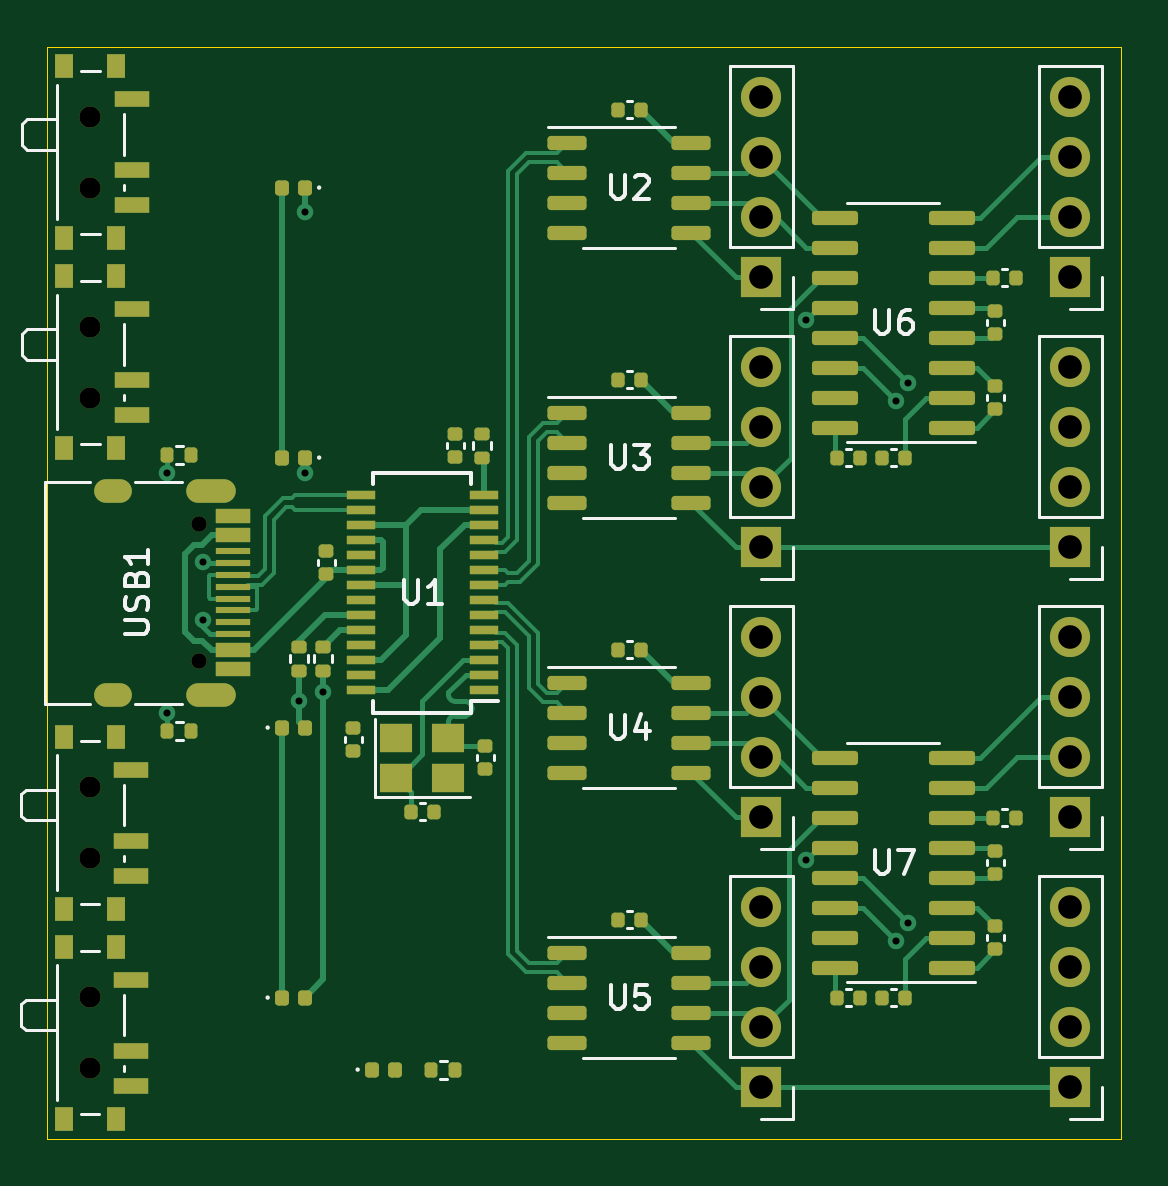
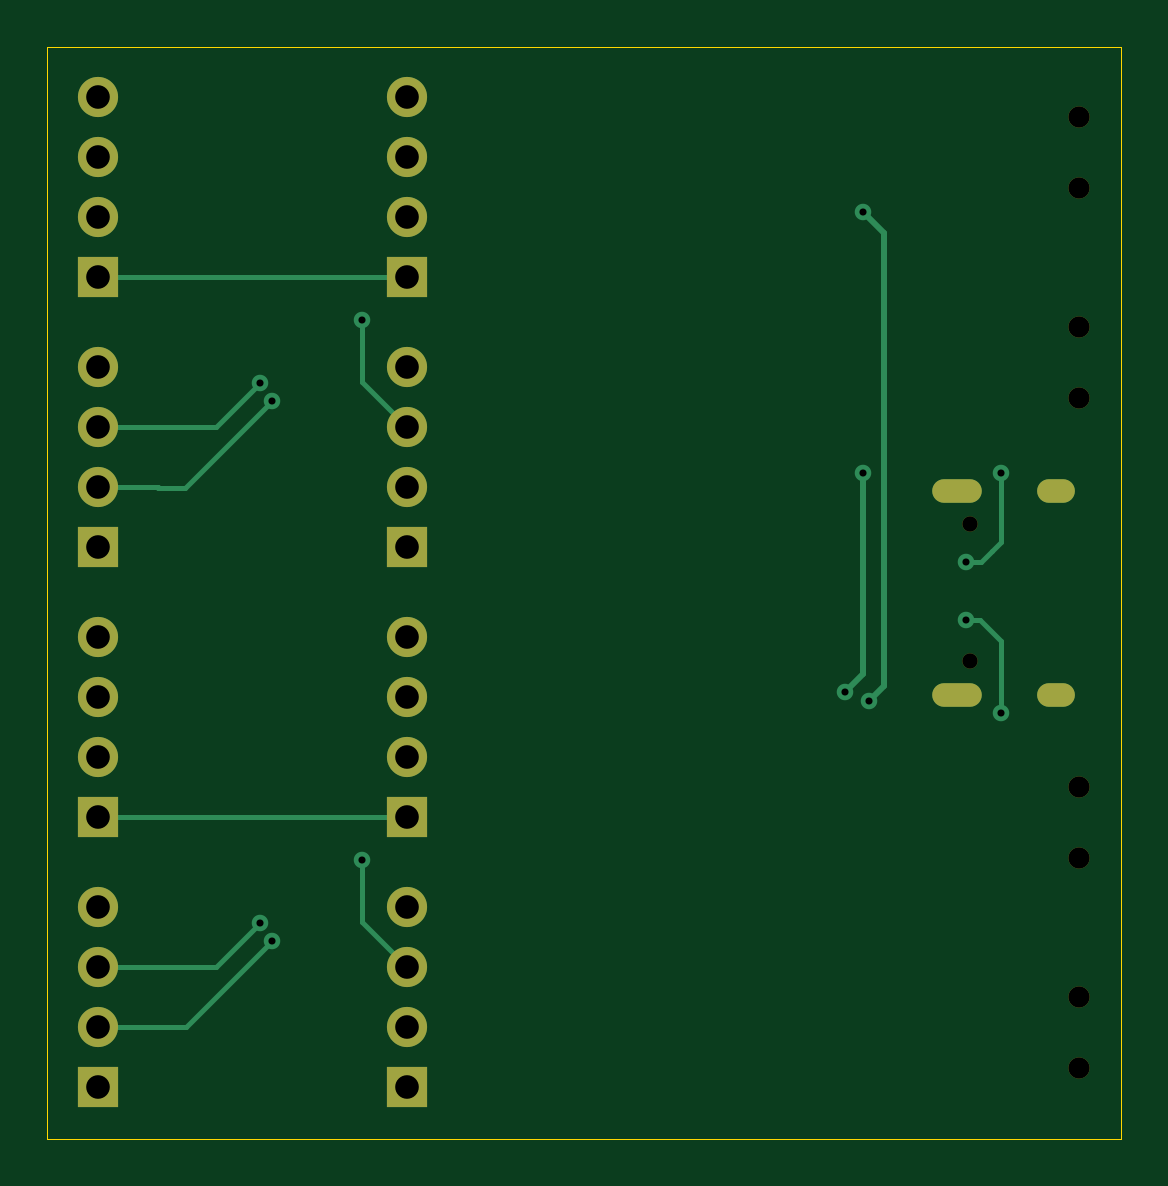
Circuit board: 11 layer files. Board 45.5 x 46.2 mm.
- bottom_copper: lots-of-serial-CuBottom.gbr (5146 bytes)
- top_copper: lots-of-serial-CuTop.gbr (32326 bytes)
- outline: lots-of-serial-EdgeCuts.gbr (609 bytes)
- bottom_mask: lots-of-serial-MaskBottom.gbr (2069 bytes)
- top_mask: lots-of-serial-MaskTop.gbr (9566 bytes)
- drill: lots-of-serial-NPTH.drl (556 bytes)
- drill: lots-of-serial-PTH.drl (1287 bytes)
- paste: lots-of-serial-PasteBottom.gbr (457 bytes)
- paste: lots-of-serial-PasteTop.gbr (8030 bytes)
- bottom_silk: lots-of-serial-SilkBottom.gbr (2072 bytes)
- top_silk: lots-of-serial-SilkTop.gbr (28025 bytes)

=== bottom_copper: lots-of-serial-CuBottom.gbr ===
%TF.GenerationSoftware,KiCad,Pcbnew,7.0.1*%
%TF.CreationDate,2023-04-24T21:53:49-04:00*%
%TF.ProjectId,lots-of-serial,6c6f7473-2d6f-4662-9d73-657269616c2e,rev?*%
%TF.SameCoordinates,Original*%
%TF.FileFunction,Copper,L2,Bot*%
%TF.FilePolarity,Positive*%
%FSLAX46Y46*%
G04 Gerber Fmt 4.6, Leading zero omitted, Abs format (unit mm)*
G04 Created by KiCad (PCBNEW 7.0.1) date 2023-04-24 21:53:49*
%MOMM*%
%LPD*%
G01*
G04 APERTURE LIST*
%TA.AperFunction,ComponentPad*%
%ADD10R,1.700000X1.700000*%
%TD*%
%TA.AperFunction,ComponentPad*%
%ADD11O,1.700000X1.700000*%
%TD*%
%TA.AperFunction,ComponentPad*%
%ADD12O,2.100000X1.000000*%
%TD*%
%TA.AperFunction,ComponentPad*%
%ADD13O,1.600000X1.000000*%
%TD*%
%TA.AperFunction,ViaPad*%
%ADD14C,0.700000*%
%TD*%
%TA.AperFunction,Conductor*%
%ADD15C,0.250000*%
%TD*%
%TA.AperFunction,Conductor*%
%ADD16C,0.200000*%
%TD*%
G04 APERTURE END LIST*
D10*
%TO.P,J5,1,Pin_1*%
%TO.N,Vo1*%
X105537000Y-60315000D03*
D11*
%TO.P,J5,2,Pin_2*%
%TO.N,232_TX1*%
X105537000Y-57775000D03*
%TO.P,J5,3,Pin_3*%
%TO.N,232_RX1*%
X105537000Y-55235000D03*
%TO.P,J5,4,Pin_4*%
%TO.N,GND*%
X105537000Y-52695000D03*
%TD*%
D10*
%TO.P,J8,1,Pin_1*%
%TO.N,Vo4*%
X105537000Y-94605000D03*
D11*
%TO.P,J8,2,Pin_2*%
%TO.N,232_TX4*%
X105537000Y-92065000D03*
%TO.P,J8,3,Pin_3*%
%TO.N,232_RX4*%
X105537000Y-89525000D03*
%TO.P,J8,4,Pin_4*%
%TO.N,GND*%
X105537000Y-86985000D03*
%TD*%
D10*
%TO.P,J7,1,Pin_1*%
%TO.N,Vo3*%
X105537000Y-83175000D03*
D11*
%TO.P,J7,2,Pin_2*%
%TO.N,232_TX3*%
X105537000Y-80635000D03*
%TO.P,J7,3,Pin_3*%
%TO.N,232_RX3*%
X105537000Y-78095000D03*
%TO.P,J7,4,Pin_4*%
%TO.N,GND*%
X105537000Y-75555000D03*
%TD*%
D10*
%TO.P,J6,1,Pin_1*%
%TO.N,Vo2*%
X105537000Y-71745000D03*
D11*
%TO.P,J6,2,Pin_2*%
%TO.N,232_TX2*%
X105537000Y-69205000D03*
%TO.P,J6,3,Pin_3*%
%TO.N,232_RX2*%
X105537000Y-66665000D03*
%TO.P,J6,4,Pin_4*%
%TO.N,GND*%
X105537000Y-64125000D03*
%TD*%
D10*
%TO.P,J4,1,Pin_1*%
%TO.N,Vo1*%
X92456000Y-60315000D03*
D11*
%TO.P,J4,2,Pin_2*%
%TO.N,TX1*%
X92456000Y-57775000D03*
%TO.P,J4,3,Pin_3*%
%TO.N,RX1*%
X92456000Y-55235000D03*
%TO.P,J4,4,Pin_4*%
%TO.N,GND*%
X92456000Y-52695000D03*
%TD*%
D10*
%TO.P,J1,1,Pin_1*%
%TO.N,Vo4*%
X92456000Y-94605000D03*
D11*
%TO.P,J1,2,Pin_2*%
%TO.N,TX4*%
X92456000Y-92065000D03*
%TO.P,J1,3,Pin_3*%
%TO.N,RX4*%
X92456000Y-89525000D03*
%TO.P,J1,4,Pin_4*%
%TO.N,GND*%
X92456000Y-86985000D03*
%TD*%
D10*
%TO.P,J2,1,Pin_1*%
%TO.N,Vo3*%
X92456000Y-83175000D03*
D11*
%TO.P,J2,2,Pin_2*%
%TO.N,TX3*%
X92456000Y-80635000D03*
%TO.P,J2,3,Pin_3*%
%TO.N,RX3*%
X92456000Y-78095000D03*
%TO.P,J2,4,Pin_4*%
%TO.N,GND*%
X92456000Y-75555000D03*
%TD*%
D10*
%TO.P,J3,1,Pin_1*%
%TO.N,Vo2*%
X92456000Y-71745000D03*
D11*
%TO.P,J3,2,Pin_2*%
%TO.N,TX2*%
X92456000Y-69205000D03*
%TO.P,J3,3,Pin_3*%
%TO.N,RX2*%
X92456000Y-66665000D03*
%TO.P,J3,4,Pin_4*%
%TO.N,GND*%
X92456000Y-64125000D03*
%TD*%
D12*
%TO.P,USB1,S1,SHIELD*%
%TO.N,unconnected-(USB1-SHIELD-PadS1)*%
X69170000Y-69340000D03*
D13*
X64990000Y-69340000D03*
D12*
X69170000Y-77980000D03*
D13*
X64990000Y-77980000D03*
%TD*%
D14*
%TO.N,Net-(D1-K)*%
X73152000Y-57531000D03*
X72898000Y-78232000D03*
%TO.N,Net-(D3-K)*%
X73914000Y-77851000D03*
X73152000Y-68580000D03*
%TO.N,RX4*%
X94361000Y-84963000D03*
%TO.N,RX2*%
X94361000Y-62103000D03*
%TO.N,232_TX4*%
X98171000Y-88392000D03*
%TO.N,232_RX4*%
X98679000Y-87630000D03*
%TO.N,232_TX2*%
X98171000Y-65532000D03*
%TO.N,232_RX2*%
X98679000Y-64770000D03*
%TO.N,Net-(USB1-CC2)*%
X67310000Y-78740000D03*
X68810498Y-74803000D03*
%TO.N,Net-(USB1-CC1)*%
X67310000Y-68580000D03*
X68815224Y-72353334D03*
%TD*%
D15*
%TO.N,Net-(D1-K)*%
X72263000Y-58420000D02*
X73152000Y-57531000D01*
X72263000Y-74549000D02*
X72263000Y-58420000D01*
X72898000Y-78232000D02*
X72263000Y-77597000D01*
X72263000Y-77597000D02*
X72263000Y-74549000D01*
%TO.N,Net-(D3-K)*%
X73152000Y-77089000D02*
X73914000Y-77851000D01*
X73152000Y-68580000D02*
X73152000Y-77089000D01*
D16*
%TO.N,Vo3*%
X92456000Y-83175000D02*
X105537000Y-83175000D01*
%TO.N,Vo1*%
X92456000Y-60315000D02*
X105537000Y-60315000D01*
%TO.N,RX4*%
X92456000Y-89525000D02*
X94361000Y-87620000D01*
X94361000Y-87620000D02*
X94361000Y-84963000D01*
%TO.N,RX2*%
X94361000Y-64760000D02*
X92456000Y-66665000D01*
X94361000Y-62103000D02*
X94361000Y-64760000D01*
%TO.N,232_RX4*%
X98679000Y-87630000D02*
X100574000Y-89525000D01*
X100574000Y-89525000D02*
X105537000Y-89525000D01*
%TO.N,232_TX4*%
X98171000Y-88392000D02*
X101844000Y-92065000D01*
X101844000Y-92065000D02*
X105537000Y-92065000D01*
%TO.N,232_RX2*%
X105537000Y-66665000D02*
X100574000Y-66665000D01*
X100574000Y-66665000D02*
X98679000Y-64770000D01*
%TO.N,232_TX2*%
X98171000Y-65532000D02*
X101854000Y-69215000D01*
X101854000Y-69215000D02*
X102997000Y-69215000D01*
X102997000Y-69215000D02*
X103007000Y-69205000D01*
X103007000Y-69205000D02*
X105537000Y-69205000D01*
%TO.N,Net-(USB1-CC2)*%
X68810498Y-74803000D02*
X68199000Y-74803000D01*
X67310000Y-75692000D02*
X67310000Y-78740000D01*
X68199000Y-74803000D02*
X67310000Y-75692000D01*
%TO.N,Net-(USB1-CC1)*%
X68815224Y-72353334D02*
X68162334Y-72353334D01*
X68162334Y-72353334D02*
X67691000Y-71882000D01*
X67310000Y-71501000D02*
X67310000Y-68580000D01*
X67691000Y-71882000D02*
X67310000Y-71501000D01*
%TD*%
M02*

=== top_copper: lots-of-serial-CuTop.gbr (32326 bytes, source omitted) ===
=== outline: lots-of-serial-EdgeCuts.gbr ===
%TF.GenerationSoftware,KiCad,Pcbnew,7.0.1*%
%TF.CreationDate,2023-04-24T21:53:49-04:00*%
%TF.ProjectId,lots-of-serial,6c6f7473-2d6f-4662-9d73-657269616c2e,rev?*%
%TF.SameCoordinates,Original*%
%TF.FileFunction,Profile,NP*%
%FSLAX46Y46*%
G04 Gerber Fmt 4.6, Leading zero omitted, Abs format (unit mm)*
G04 Created by KiCad (PCBNEW 7.0.1) date 2023-04-24 21:53:49*
%MOMM*%
%LPD*%
G01*
G04 APERTURE LIST*
%TA.AperFunction,Profile*%
%ADD10C,0.050000*%
%TD*%
G04 APERTURE END LIST*
D10*
X62230000Y-50546000D02*
X107696000Y-50546000D01*
X107696000Y-96774000D01*
X62230000Y-96774000D01*
X62230000Y-50546000D01*
M02*

=== bottom_mask: lots-of-serial-MaskBottom.gbr ===
%TF.GenerationSoftware,KiCad,Pcbnew,7.0.1*%
%TF.CreationDate,2023-04-24T21:53:49-04:00*%
%TF.ProjectId,lots-of-serial,6c6f7473-2d6f-4662-9d73-657269616c2e,rev?*%
%TF.SameCoordinates,Original*%
%TF.FileFunction,Soldermask,Bot*%
%TF.FilePolarity,Negative*%
%FSLAX46Y46*%
G04 Gerber Fmt 4.6, Leading zero omitted, Abs format (unit mm)*
G04 Created by KiCad (PCBNEW 7.0.1) date 2023-04-24 21:53:49*
%MOMM*%
%LPD*%
G01*
G04 APERTURE LIST*
%ADD10R,1.700000X1.700000*%
%ADD11O,1.700000X1.700000*%
%ADD12C,0.900000*%
%ADD13C,0.650000*%
%ADD14O,2.100000X1.000000*%
%ADD15O,1.600000X1.000000*%
G04 APERTURE END LIST*
D10*
%TO.C,J5*%
X105537000Y-60315000D03*
D11*
X105537000Y-57775000D03*
X105537000Y-55235000D03*
X105537000Y-52695000D03*
%TD*%
D10*
%TO.C,J8*%
X105537000Y-94605000D03*
D11*
X105537000Y-92065000D03*
X105537000Y-89525000D03*
X105537000Y-86985000D03*
%TD*%
D10*
%TO.C,J7*%
X105537000Y-83175000D03*
D11*
X105537000Y-80635000D03*
X105537000Y-78095000D03*
X105537000Y-75555000D03*
%TD*%
D10*
%TO.C,J6*%
X105537000Y-71745000D03*
D11*
X105537000Y-69205000D03*
X105537000Y-66665000D03*
X105537000Y-64125000D03*
%TD*%
D12*
%TO.C,SW1*%
X64041000Y-62405000D03*
X64041000Y-65405000D03*
%TD*%
%TO.C,SW2*%
X64041000Y-53515000D03*
X64041000Y-56515000D03*
%TD*%
%TO.C,SW3*%
X64026000Y-81906000D03*
X64026000Y-84906000D03*
%TD*%
%TO.C,SW4*%
X64026000Y-93796000D03*
X64026000Y-90796000D03*
%TD*%
D10*
%TO.C,J4*%
X92456000Y-60315000D03*
D11*
X92456000Y-57775000D03*
X92456000Y-55235000D03*
X92456000Y-52695000D03*
%TD*%
D10*
%TO.C,J1*%
X92456000Y-94605000D03*
D11*
X92456000Y-92065000D03*
X92456000Y-89525000D03*
X92456000Y-86985000D03*
%TD*%
D10*
%TO.C,J2*%
X92456000Y-83175000D03*
D11*
X92456000Y-80635000D03*
X92456000Y-78095000D03*
X92456000Y-75555000D03*
%TD*%
D10*
%TO.C,J3*%
X92456000Y-71745000D03*
D11*
X92456000Y-69205000D03*
X92456000Y-66665000D03*
X92456000Y-64125000D03*
%TD*%
D13*
%TO.C,USB1*%
X68640000Y-70770000D03*
X68640000Y-76550000D03*
D14*
X69170000Y-69340000D03*
D15*
X64990000Y-69340000D03*
D14*
X69170000Y-77980000D03*
D15*
X64990000Y-77980000D03*
%TD*%
M02*

=== top_mask: lots-of-serial-MaskTop.gbr (9566 bytes, source omitted) ===
=== drill: lots-of-serial-NPTH.drl ===
M48
; DRILL file {KiCad 7.0.1} date Mon Apr 24 21:53:49 2023
; FORMAT={-:-/ absolute / inch / decimal}
; #@! TF.CreationDate,2023-04-24T21:53:49-04:00
; #@! TF.GenerationSoftware,Kicad,Pcbnew,7.0.1
; #@! TF.FileFunction,NonPlated,1,2,NPTH
FMAT,2
INCH
; #@! TA.AperFunction,NonPlated,NPTH,ComponentDrill
T1C0.0256
; #@! TA.AperFunction,NonPlated,NPTH,ComponentDrill
T2C0.0354
%
G90
G05
T1
X2.7024Y-2.7862
X2.7024Y-3.0138
T2
X2.5207Y-3.2246
X2.5207Y-3.3428
X2.5207Y-3.5746
X2.5207Y-3.6928
X2.5213Y-2.1069
X2.5213Y-2.225
X2.5213Y-2.4569
X2.5213Y-2.575
T0
M30

=== drill: lots-of-serial-PTH.drl ===
M48
; DRILL file {KiCad 7.0.1} date Mon Apr 24 21:53:49 2023
; FORMAT={-:-/ absolute / inch / decimal}
; #@! TF.CreationDate,2023-04-24T21:53:49-04:00
; #@! TF.GenerationSoftware,Kicad,Pcbnew,7.0.1
; #@! TF.FileFunction,Plated,1,2,PTH
FMAT,2
INCH
; #@! TA.AperFunction,Plated,PTH,ViaDrill
T1C0.0118
; #@! TA.AperFunction,Plated,PTH,ComponentDrill
T2C0.0236
; #@! TA.AperFunction,Plated,PTH,ComponentDrill
T3C0.0394
%
G90
G05
T1
X2.65Y-2.7
X2.65Y-3.1
X2.7091Y-2.945
X2.7093Y-2.8486
X2.87Y-3.08
X2.88Y-2.265
X2.88Y-2.7
X2.91Y-3.065
X3.715Y-2.445
X3.715Y-3.345
X3.865Y-2.58
X3.865Y-3.48
X3.885Y-2.55
X3.885Y-3.45
T3
X3.64Y-2.0746
X3.64Y-2.1746
X3.64Y-2.2746
X3.64Y-2.3746
X3.64Y-2.5246
X3.64Y-2.6246
X3.64Y-2.7246
X3.64Y-2.8246
X3.64Y-2.9746
X3.64Y-3.0746
X3.64Y-3.1746
X3.64Y-3.2746
X3.64Y-3.4246
X3.64Y-3.5246
X3.64Y-3.6246
X3.64Y-3.7246
X4.155Y-2.0746
X4.155Y-2.1746
X4.155Y-2.2746
X4.155Y-2.3746
X4.155Y-2.5246
X4.155Y-2.6246
X4.155Y-2.7246
X4.155Y-2.8246
X4.155Y-2.9746
X4.155Y-3.0746
X4.155Y-3.1746
X4.155Y-3.2746
X4.155Y-3.4246
X4.155Y-3.5246
X4.155Y-3.6246
X4.155Y-3.7246
T2
G00X2.5705Y-2.7299
M15
G01X2.5469Y-2.7299
M16
G05
G00X2.5705Y-3.0701
M15
G01X2.5469Y-3.0701
M16
G05
G00X2.7449Y-2.7299
M15
G01X2.7016Y-2.7299
M16
G05
G00X2.7449Y-3.0701
M15
G01X2.7016Y-3.0701
M16
G05
T0
M30

=== paste: lots-of-serial-PasteBottom.gbr ===
%TF.GenerationSoftware,KiCad,Pcbnew,7.0.1*%
%TF.CreationDate,2023-04-24T21:53:49-04:00*%
%TF.ProjectId,lots-of-serial,6c6f7473-2d6f-4662-9d73-657269616c2e,rev?*%
%TF.SameCoordinates,Original*%
%TF.FileFunction,Paste,Bot*%
%TF.FilePolarity,Positive*%
%FSLAX46Y46*%
G04 Gerber Fmt 4.6, Leading zero omitted, Abs format (unit mm)*
G04 Created by KiCad (PCBNEW 7.0.1) date 2023-04-24 21:53:49*
%MOMM*%
%LPD*%
G01*
G04 APERTURE LIST*
G04 APERTURE END LIST*
M02*

=== paste: lots-of-serial-PasteTop.gbr (8030 bytes, source omitted) ===
=== bottom_silk: lots-of-serial-SilkBottom.gbr ===
%TF.GenerationSoftware,KiCad,Pcbnew,7.0.1*%
%TF.CreationDate,2023-04-24T21:53:49-04:00*%
%TF.ProjectId,lots-of-serial,6c6f7473-2d6f-4662-9d73-657269616c2e,rev?*%
%TF.SameCoordinates,Original*%
%TF.FileFunction,Legend,Bot*%
%TF.FilePolarity,Positive*%
%FSLAX46Y46*%
G04 Gerber Fmt 4.6, Leading zero omitted, Abs format (unit mm)*
G04 Created by KiCad (PCBNEW 7.0.1) date 2023-04-24 21:53:49*
%MOMM*%
%LPD*%
G01*
G04 APERTURE LIST*
%ADD10R,1.700000X1.700000*%
%ADD11O,1.700000X1.700000*%
%ADD12C,0.900000*%
%ADD13C,0.650000*%
%ADD14O,2.100000X1.000000*%
%ADD15O,1.600000X1.000000*%
G04 APERTURE END LIST*
%LPC*%
D10*
%TO.C,J5*%
X105537000Y-60315000D03*
D11*
X105537000Y-57775000D03*
X105537000Y-55235000D03*
X105537000Y-52695000D03*
%TD*%
D10*
%TO.C,J8*%
X105537000Y-94605000D03*
D11*
X105537000Y-92065000D03*
X105537000Y-89525000D03*
X105537000Y-86985000D03*
%TD*%
D10*
%TO.C,J7*%
X105537000Y-83175000D03*
D11*
X105537000Y-80635000D03*
X105537000Y-78095000D03*
X105537000Y-75555000D03*
%TD*%
D10*
%TO.C,J6*%
X105537000Y-71745000D03*
D11*
X105537000Y-69205000D03*
X105537000Y-66665000D03*
X105537000Y-64125000D03*
%TD*%
D12*
%TO.C,SW1*%
X64041000Y-62405000D03*
X64041000Y-65405000D03*
%TD*%
%TO.C,SW2*%
X64041000Y-53515000D03*
X64041000Y-56515000D03*
%TD*%
%TO.C,SW3*%
X64026000Y-81906000D03*
X64026000Y-84906000D03*
%TD*%
%TO.C,SW4*%
X64026000Y-93796000D03*
X64026000Y-90796000D03*
%TD*%
D10*
%TO.C,J4*%
X92456000Y-60315000D03*
D11*
X92456000Y-57775000D03*
X92456000Y-55235000D03*
X92456000Y-52695000D03*
%TD*%
D10*
%TO.C,J1*%
X92456000Y-94605000D03*
D11*
X92456000Y-92065000D03*
X92456000Y-89525000D03*
X92456000Y-86985000D03*
%TD*%
D10*
%TO.C,J2*%
X92456000Y-83175000D03*
D11*
X92456000Y-80635000D03*
X92456000Y-78095000D03*
X92456000Y-75555000D03*
%TD*%
D10*
%TO.C,J3*%
X92456000Y-71745000D03*
D11*
X92456000Y-69205000D03*
X92456000Y-66665000D03*
X92456000Y-64125000D03*
%TD*%
D13*
%TO.C,USB1*%
X68640000Y-70770000D03*
X68640000Y-76550000D03*
D14*
X69170000Y-69340000D03*
D15*
X64990000Y-69340000D03*
D14*
X69170000Y-77980000D03*
D15*
X64990000Y-77980000D03*
%TD*%
M02*

=== top_silk: lots-of-serial-SilkTop.gbr (28025 bytes, source omitted) ===
